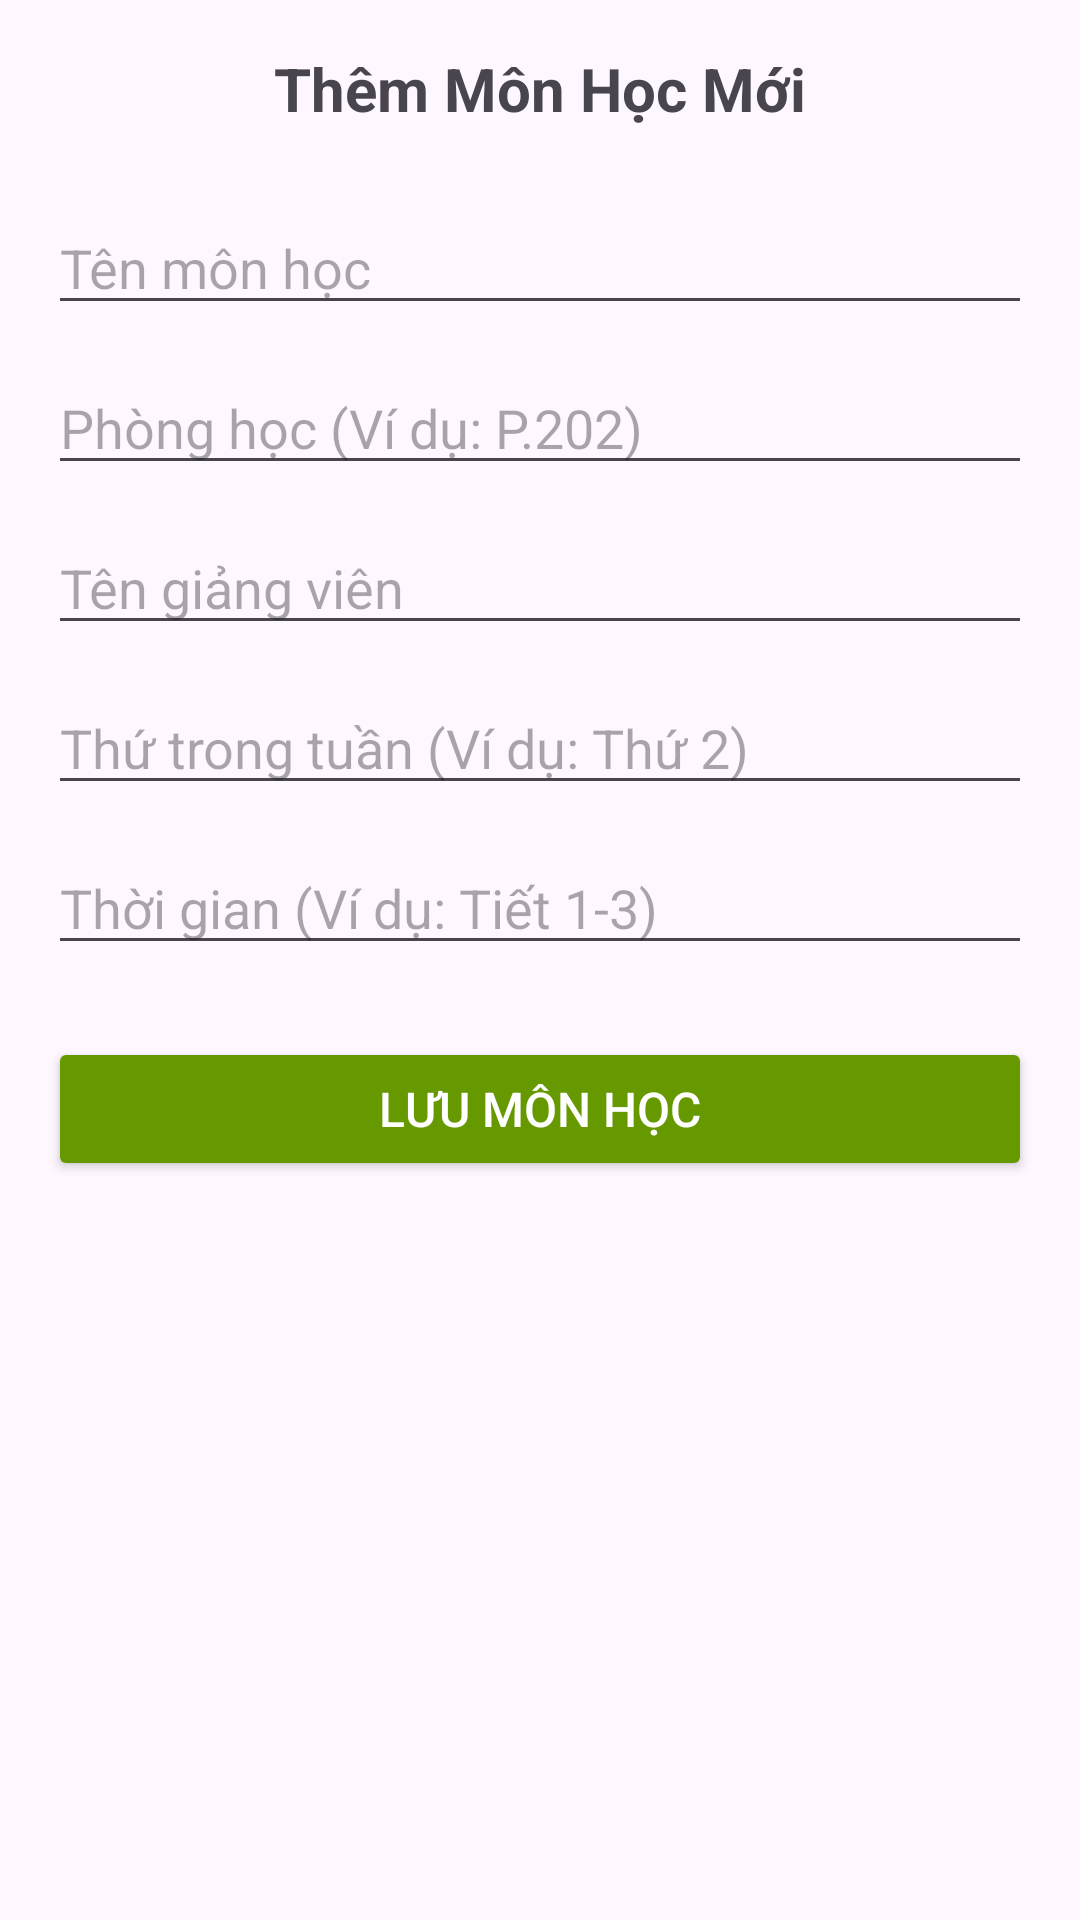

Here is an Android app screen rendered from its layout file. Give the layout XML and the strings, colors and styles it references.
<!-- AndroidManifest.xml: application theme Theme.SimpleTKB -->
<!-- res/layout/activity_add_edit.xml -->
<?xml version="1.0" encoding="utf-8"?>
<LinearLayout xmlns:android="http://schemas.android.com/apk/res/android"
    android:layout_width="match_parent"
    android:layout_height="match_parent"
    android:orientation="vertical"
    android:padding="16dp">

    <TextView
        android:layout_width="match_parent"
        android:layout_height="wrap_content"
        android:text="Thêm Môn Học Mới"
        android:textSize="20sp"
        android:textStyle="bold"
        android:gravity="center"
        android:layout_marginBottom="24dp"/>

    <EditText
        android:id="@+id/edtName"
        android:layout_width="match_parent"
        android:layout_height="wrap_content"
        android:hint="Tên môn học"
        android:layout_marginBottom="12dp"/>

    <EditText
        android:id="@+id/edtRoom"
        android:layout_width="match_parent"
        android:layout_height="wrap_content"
        android:hint="Phòng học (Ví dụ: P.202)"
        android:layout_marginBottom="12dp"/>

    <EditText
        android:id="@+id/edtTeacher"
        android:layout_width="match_parent"
        android:layout_height="wrap_content"
        android:hint="Tên giảng viên"
        android:layout_marginBottom="12dp"/>

    <EditText
        android:id="@+id/edtDay"
        android:layout_width="match_parent"
        android:layout_height="wrap_content"
        android:hint="Thứ trong tuần (Ví dụ: Thứ 2)"
        android:layout_marginBottom="12dp"/>

    <EditText
        android:id="@+id/edtTime"
        android:layout_width="match_parent"
        android:layout_height="wrap_content"
        android:hint="Thời gian (Ví dụ: Tiết 1-3)"
        android:layout_marginBottom="24dp"/>

    <Button
        android:id="@+id/btnSave"
        android:layout_width="match_parent"
        android:layout_height="wrap_content"
        android:text="Lưu Môn Học"
        android:backgroundTint="@android:color/holo_green_dark"
        android:textColor="@android:color/white"
        android:textSize="16sp"/>

</LinearLayout>
<!-- resources referenced by this layout -->
<resources>
  <style name="Theme.SimpleTKB" parent="Base.Theme.SimpleTKB" />
  <style name="Base.Theme.SimpleTKB" parent="Theme.Material3.DayNight.NoActionBar">
          
          
      </style>
</resources>
